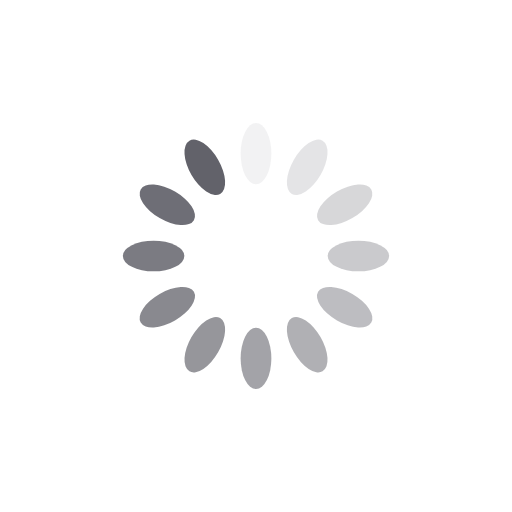
t = 0.00 s
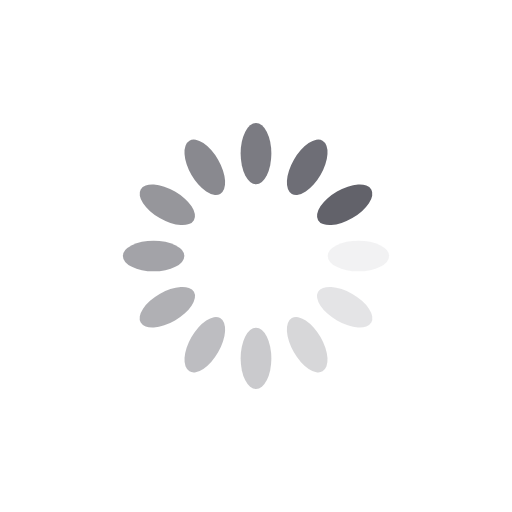
t = 0.25 s
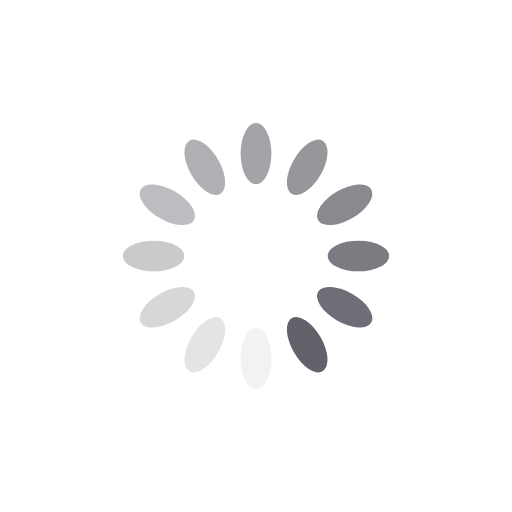
t = 0.50 s
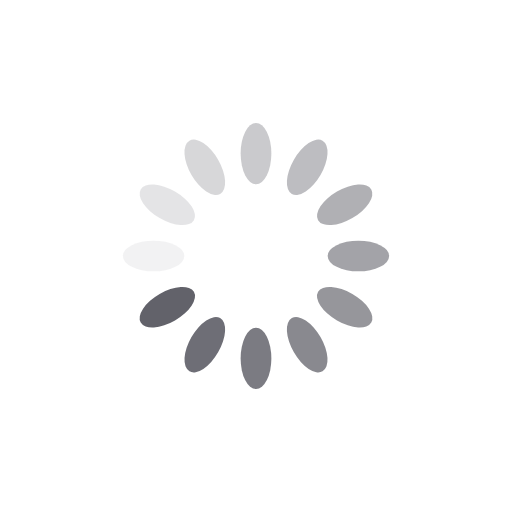
t = 0.75 s

The animated SVG that drew these frames (rendered in a browser with its animation timeline set to each time). Animation: 12 SMIL elements (animate=12); one cycle of 1.00 s, repeats indefinitely.

<?xml version="1.0" encoding="utf-8"?>
<svg xmlns="http://www.w3.org/2000/svg" xmlns:xlink="http://www.w3.org/1999/xlink" style="margin: auto; background: none; display: block; shape-rendering: auto;" width="200px" height="200px" viewBox="0 0 100 100" preserveAspectRatio="xMidYMid">
<g transform="rotate(0 50 50)">
  <rect x="47" y="24" rx="3" ry="6" width="6" height="12" fill="#62626a">
    <animate attributeName="opacity" values="1;0" keyTimes="0;1" dur="1s" begin="-0.9166666666666666s" repeatCount="indefinite"></animate>
  </rect>
</g><g transform="rotate(30 50 50)">
  <rect x="47" y="24" rx="3" ry="6" width="6" height="12" fill="#62626a">
    <animate attributeName="opacity" values="1;0" keyTimes="0;1" dur="1s" begin="-0.8333333333333334s" repeatCount="indefinite"></animate>
  </rect>
</g><g transform="rotate(60 50 50)">
  <rect x="47" y="24" rx="3" ry="6" width="6" height="12" fill="#62626a">
    <animate attributeName="opacity" values="1;0" keyTimes="0;1" dur="1s" begin="-0.75s" repeatCount="indefinite"></animate>
  </rect>
</g><g transform="rotate(90 50 50)">
  <rect x="47" y="24" rx="3" ry="6" width="6" height="12" fill="#62626a">
    <animate attributeName="opacity" values="1;0" keyTimes="0;1" dur="1s" begin="-0.6666666666666666s" repeatCount="indefinite"></animate>
  </rect>
</g><g transform="rotate(120 50 50)">
  <rect x="47" y="24" rx="3" ry="6" width="6" height="12" fill="#62626a">
    <animate attributeName="opacity" values="1;0" keyTimes="0;1" dur="1s" begin="-0.5833333333333334s" repeatCount="indefinite"></animate>
  </rect>
</g><g transform="rotate(150 50 50)">
  <rect x="47" y="24" rx="3" ry="6" width="6" height="12" fill="#62626a">
    <animate attributeName="opacity" values="1;0" keyTimes="0;1" dur="1s" begin="-0.5s" repeatCount="indefinite"></animate>
  </rect>
</g><g transform="rotate(180 50 50)">
  <rect x="47" y="24" rx="3" ry="6" width="6" height="12" fill="#62626a">
    <animate attributeName="opacity" values="1;0" keyTimes="0;1" dur="1s" begin="-0.4166666666666667s" repeatCount="indefinite"></animate>
  </rect>
</g><g transform="rotate(210 50 50)">
  <rect x="47" y="24" rx="3" ry="6" width="6" height="12" fill="#62626a">
    <animate attributeName="opacity" values="1;0" keyTimes="0;1" dur="1s" begin="-0.3333333333333333s" repeatCount="indefinite"></animate>
  </rect>
</g><g transform="rotate(240 50 50)">
  <rect x="47" y="24" rx="3" ry="6" width="6" height="12" fill="#62626a">
    <animate attributeName="opacity" values="1;0" keyTimes="0;1" dur="1s" begin="-0.25s" repeatCount="indefinite"></animate>
  </rect>
</g><g transform="rotate(270 50 50)">
  <rect x="47" y="24" rx="3" ry="6" width="6" height="12" fill="#62626a">
    <animate attributeName="opacity" values="1;0" keyTimes="0;1" dur="1s" begin="-0.16666666666666666s" repeatCount="indefinite"></animate>
  </rect>
</g><g transform="rotate(300 50 50)">
  <rect x="47" y="24" rx="3" ry="6" width="6" height="12" fill="#62626a">
    <animate attributeName="opacity" values="1;0" keyTimes="0;1" dur="1s" begin="-0.08333333333333333s" repeatCount="indefinite"></animate>
  </rect>
</g><g transform="rotate(330 50 50)">
  <rect x="47" y="24" rx="3" ry="6" width="6" height="12" fill="#62626a">
    <animate attributeName="opacity" values="1;0" keyTimes="0;1" dur="1s" begin="0s" repeatCount="indefinite"></animate>
  </rect>
</g>
<!-- [ldio] generated by https://loading.io/ --></svg>
